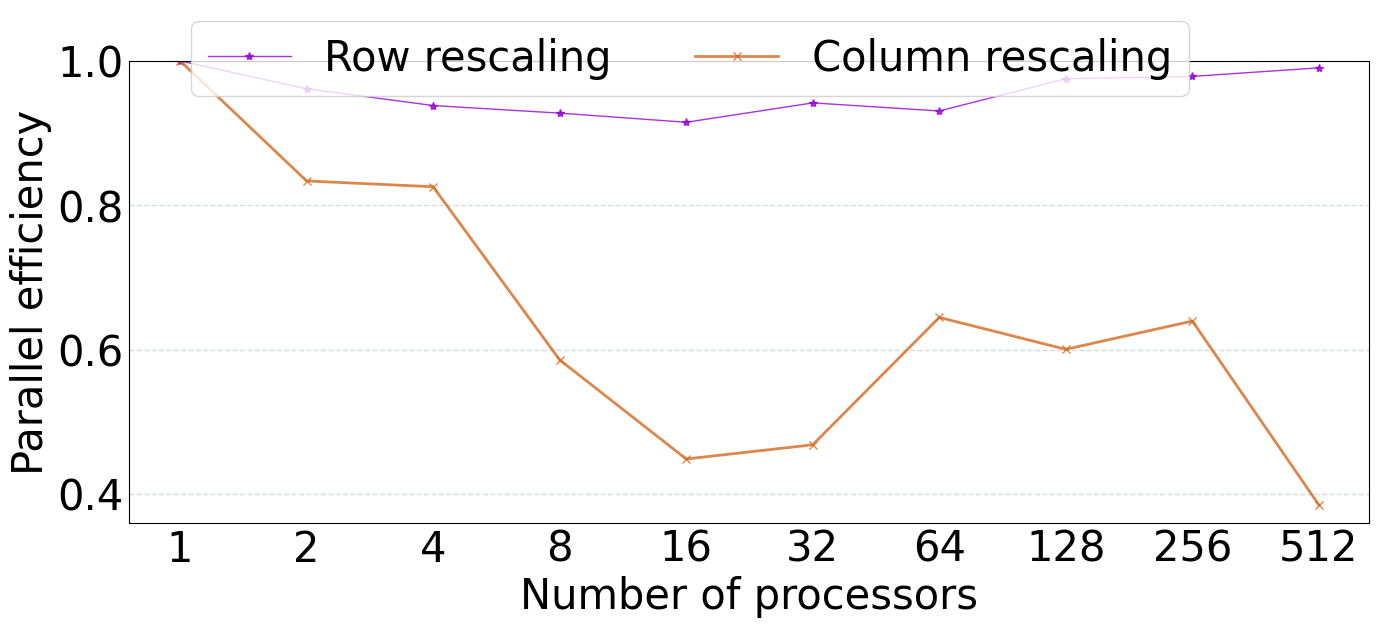

The matplotlib source for this figure:
import numpy as np
from matplotlib import pyplot as plt

plt.rc('font', family='Times New Roman', size=30)

def draw_line_chart():
	
	fig = plt.figure(figsize=(16,6))
	
	ax = fig.add_subplot(1,1,1)
	x = [1,2,3,4,5,6,7,8,9,10]
	y1 = [1336.668,1390.35,1424.808,1440.944,1460.896,1419.264,1436.288,1370.592,1366.016,1349.664]
	for num in range (0,len(y1)):
		y1[num]=1336.668/y1[num]
	y2 = [10107.050,12123.594,12241.732,17254.184,22534.992,21586.464,15678.912,16832.896,15801.6,26259.968]
	for num in range (0,len(y2)):
		y2[num]=10107.050/y2[num]
	plt.plot(x,y1,'*-',alpha=0.8,color='darkviolet',linewidth=1,label='Row rescaling')
	plt.plot(x,y2,'x-',alpha=0.8,color='chocolate',linewidth=2,label='Column rescaling')
	
	plt.ylim(0.36,1.0)
	plt.xlim(0.6,10.4)
	ax.tick_params(left=False, bottom=False,pad=0.5)
	plt.xticks(x, [ '1', '2', '4', '8', '16', '32', '64', '128', '256', '512'])
	plt.xlabel("Number of processors",fontsize=30)
	plt.ylabel("Parallel efficiency",fontsize=30)
	# plt.grid(color='#95a5a6',linestyle='--', linewidth=1 ,axis='x',alpha=0.4)
	plt.grid(color='#95a5a6',linestyle='--', linewidth=1 ,axis='y',alpha=0.4)

	lines, labels = fig.axes[-1].get_legend_handles_labels()
	fig.legend(lines, labels, loc = 'upper center', ncol = 6, fontsize=30)
	
	plt.show()
	
draw_line_chart()